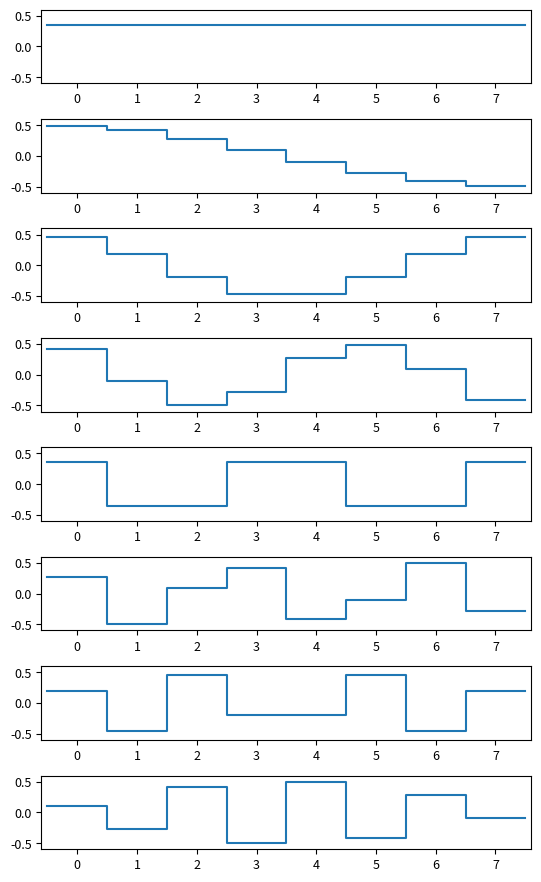

Write Python code to recreate this figure.
#!/usr/bin/env python
"""
Plot the DCT basis functions.
"""
__author__ = 'Emil Mikulic <emikulic@gmail.com>'
from PIL import Image # sudo apt-get install python-pil
import numpy as np
import matplotlib.pyplot as plt # sudo apt-get install python-matplotlib
import matplotlib.gridspec as gridspec

def idct(x):
  N = len(x)
  X = np.zeros(N, dtype=float)
  for k in range(N):
    out = np.sqrt(.5) * x[0]
    for n in range(1, N):
      out += x[n] * np.cos(np.pi * n * (k + .5) / N)
    X[k] = out * np.sqrt(2. / N)
  return X

def xy(a):
  """Returns arrays of x,y coords for plotting as bars."""
  x = []
  y = []
  #x = [-.5]
  #y = [0.]
  for idx, val in enumerate(a):
    x.append(idx - .5)
    y.append(val)
    x.append(idx + .5)
    y.append(val)
  #x.append(len(a) - .5)
  #y.append(0)
  return x,y

def main():
  n = 8
  out_fn = 'basis.png'

  plt.rc('font', size=9)
  dpi = 72
  plot_width = 790. / 2
  plot_height = 640.
  fig = plt.figure(figsize=(plot_width/dpi, plot_height/dpi), dpi=dpi)
  fig.patch.set(facecolor = 'white')
  gs = gridspec.GridSpec(n, 1)

  for i in range(n):
    a = np.zeros(n, dtype=float)
    a[i] = 1.
    b = idct(a)

    energy = (b * b).sum()
    assert abs(energy - 1.) < 0.001, \
      "expecting normal vector, but %s^2 = %s" % (repr(b), energy)

    ax = fig.add_subplot(gs[i, 0])
    ax.plot(*xy(b))
    ax.set_xlim(-.6, n - .4)
    ax.set_ylim(-.6, .6)

  fig.tight_layout()
  fig.canvas.draw()
  w, h = fig.canvas.get_width_height()
  #figimg = np.fromstring(fig.canvas.tostring_rgb(), dtype=np.uint8, sep='')
  figimg = np.frombuffer(fig.canvas.tostring_rgb(), dtype=np.uint8)
  Image.fromarray(figimg.reshape((h, w, 3))).save(out_fn)
  print ('wrote', out_fn)

if __name__ == '__main__':
  main()

# vim:set ts=2 sw=2 et:
